Photos from the image-classification dataset "dataset" in the GitHub repository seba-bs22/Proyecto-Final-DecklyBuy-TCG-. Its 8 classes are: damaged, heavily played, invalid card, lightly played, mint, moderately played, near mint, not card.

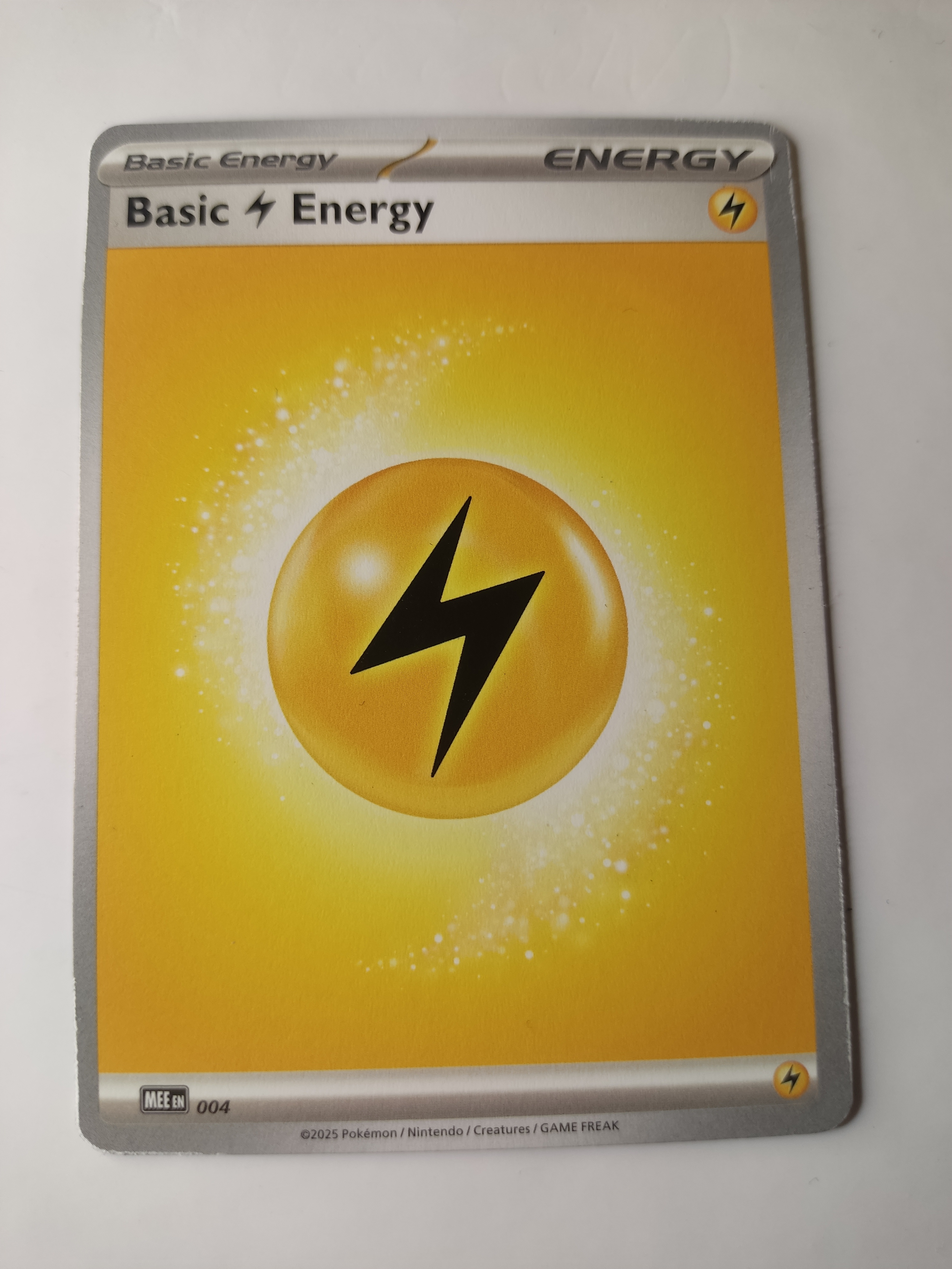
Label: lightly played

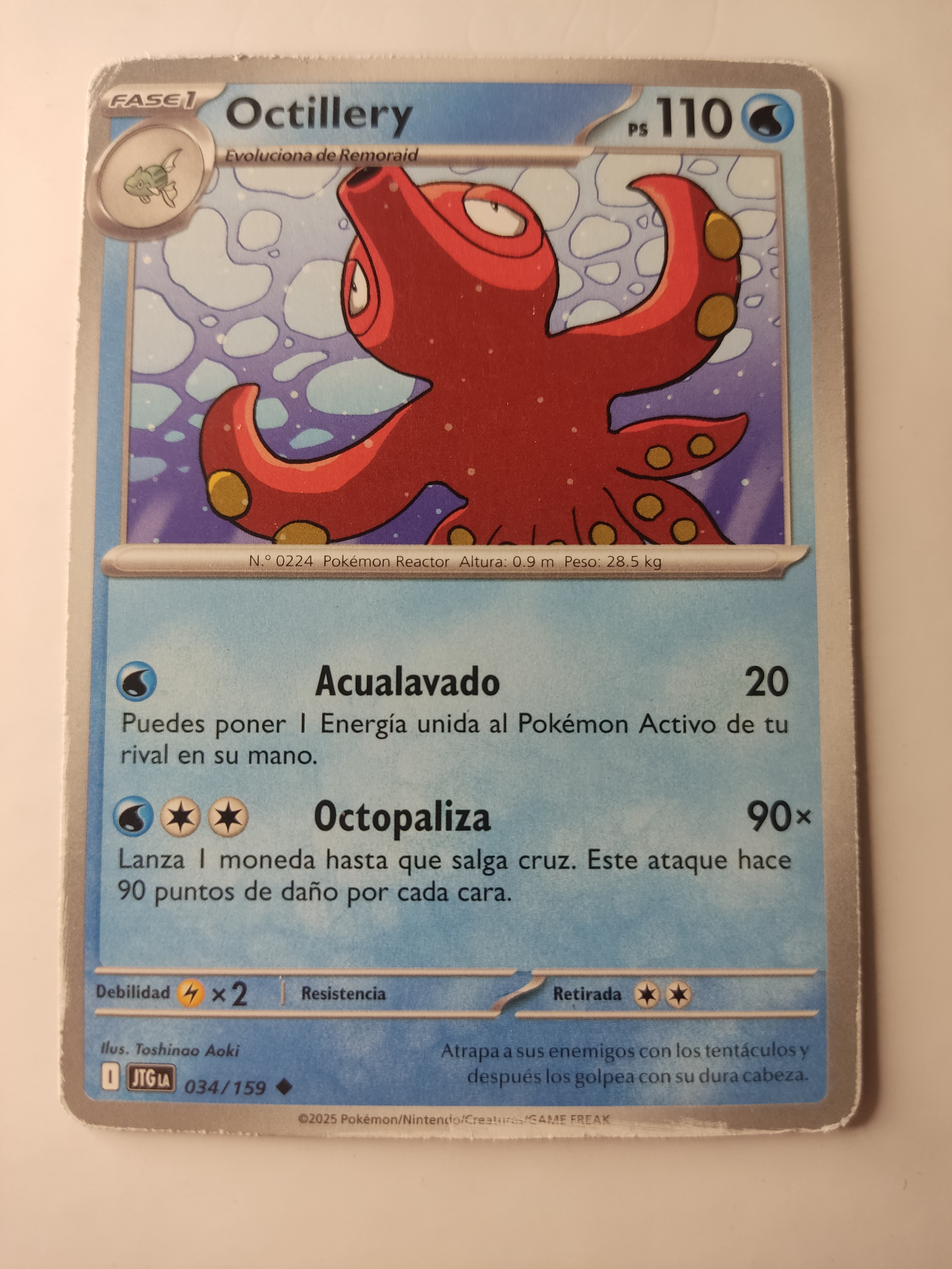
Label: heavily played

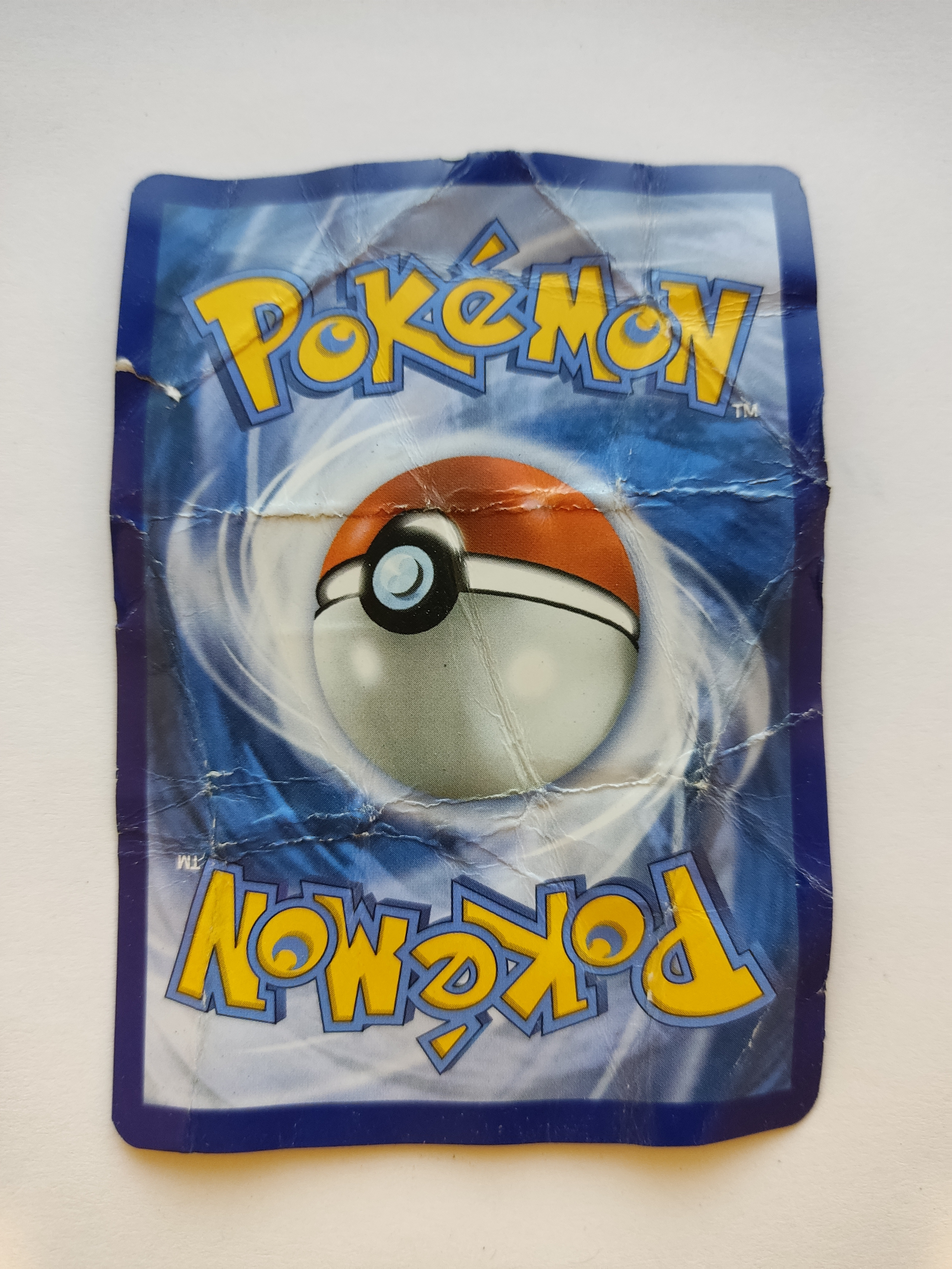
Label: damaged

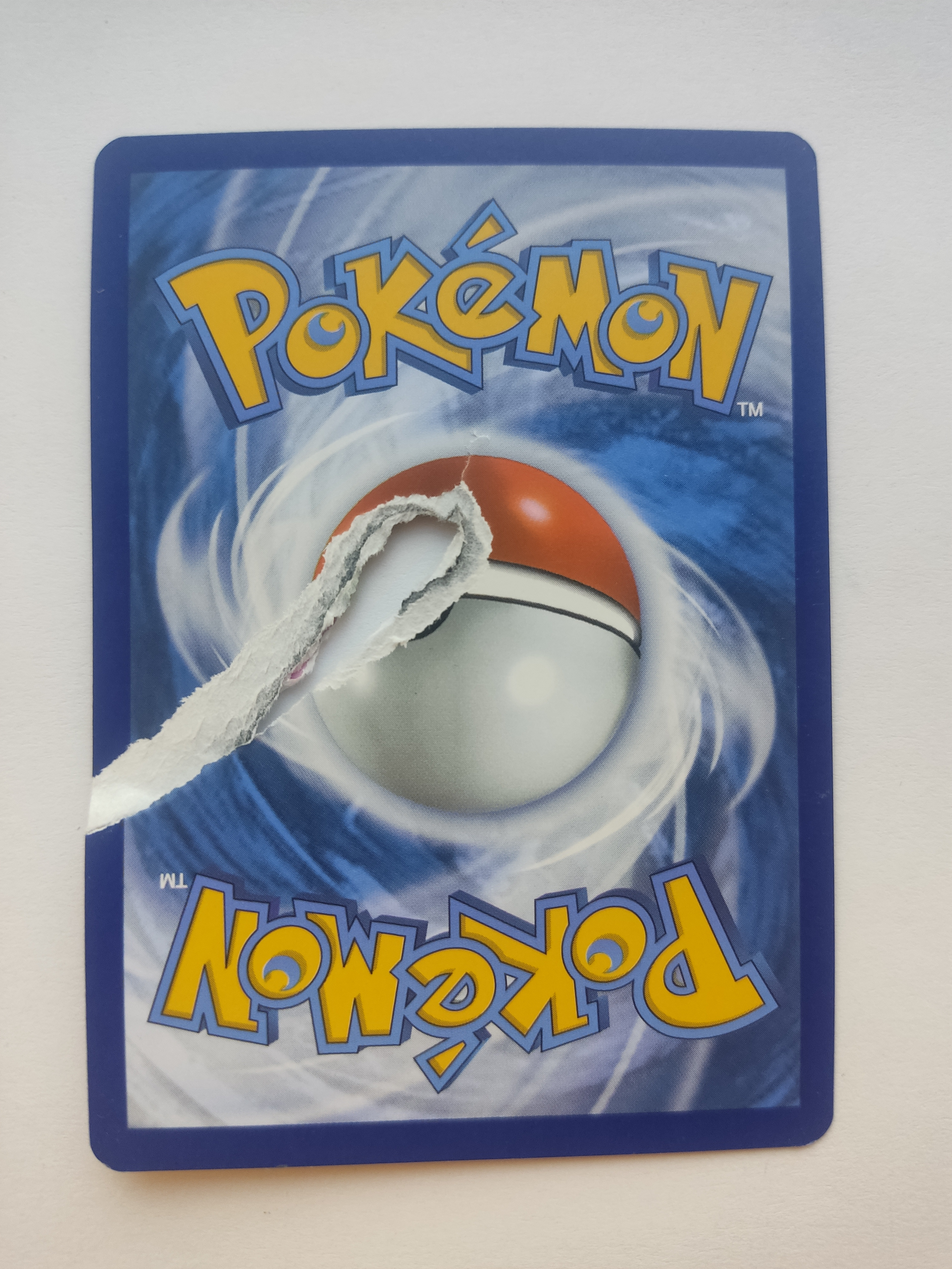
Label: invalid card

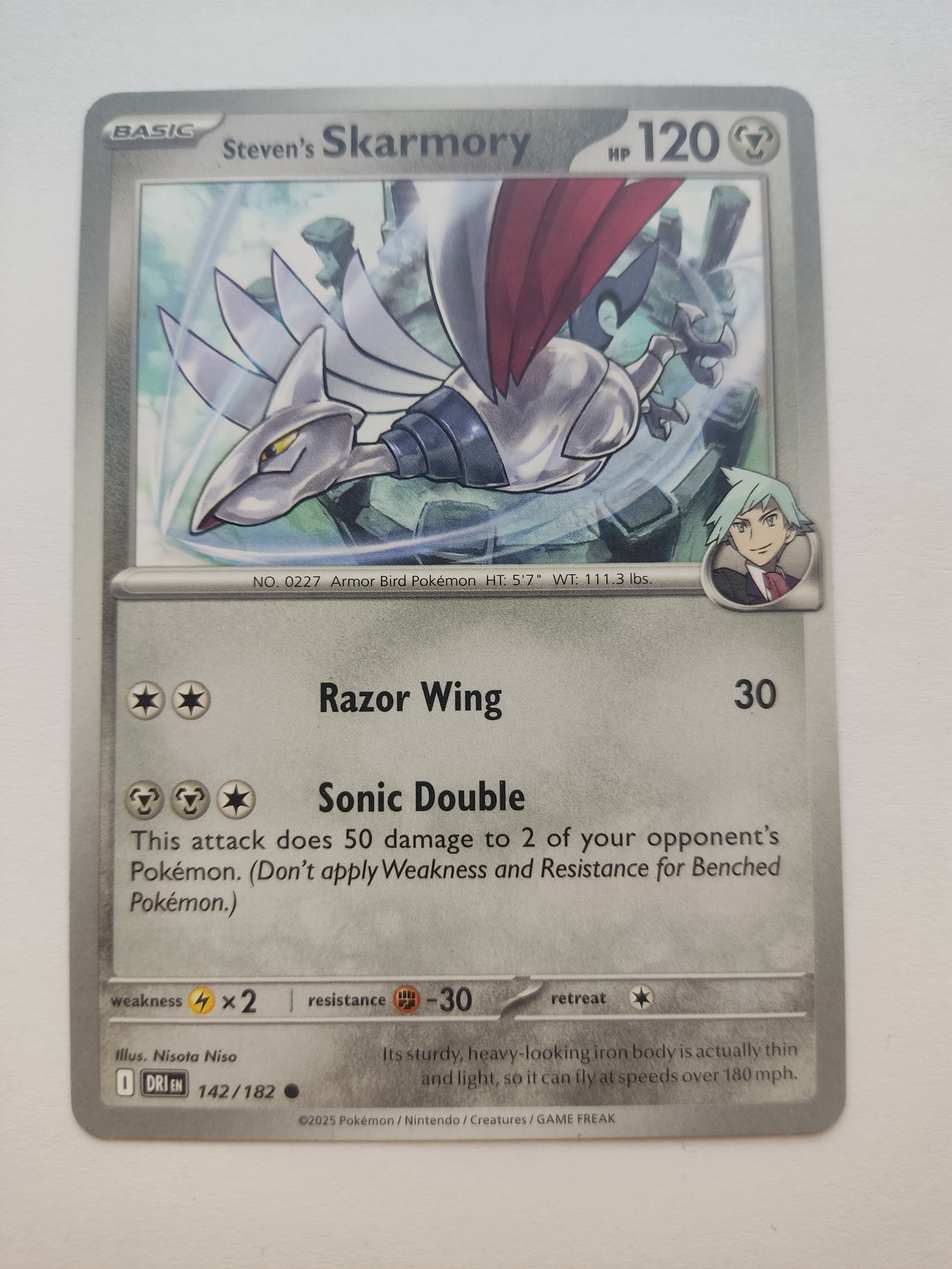
Label: mint

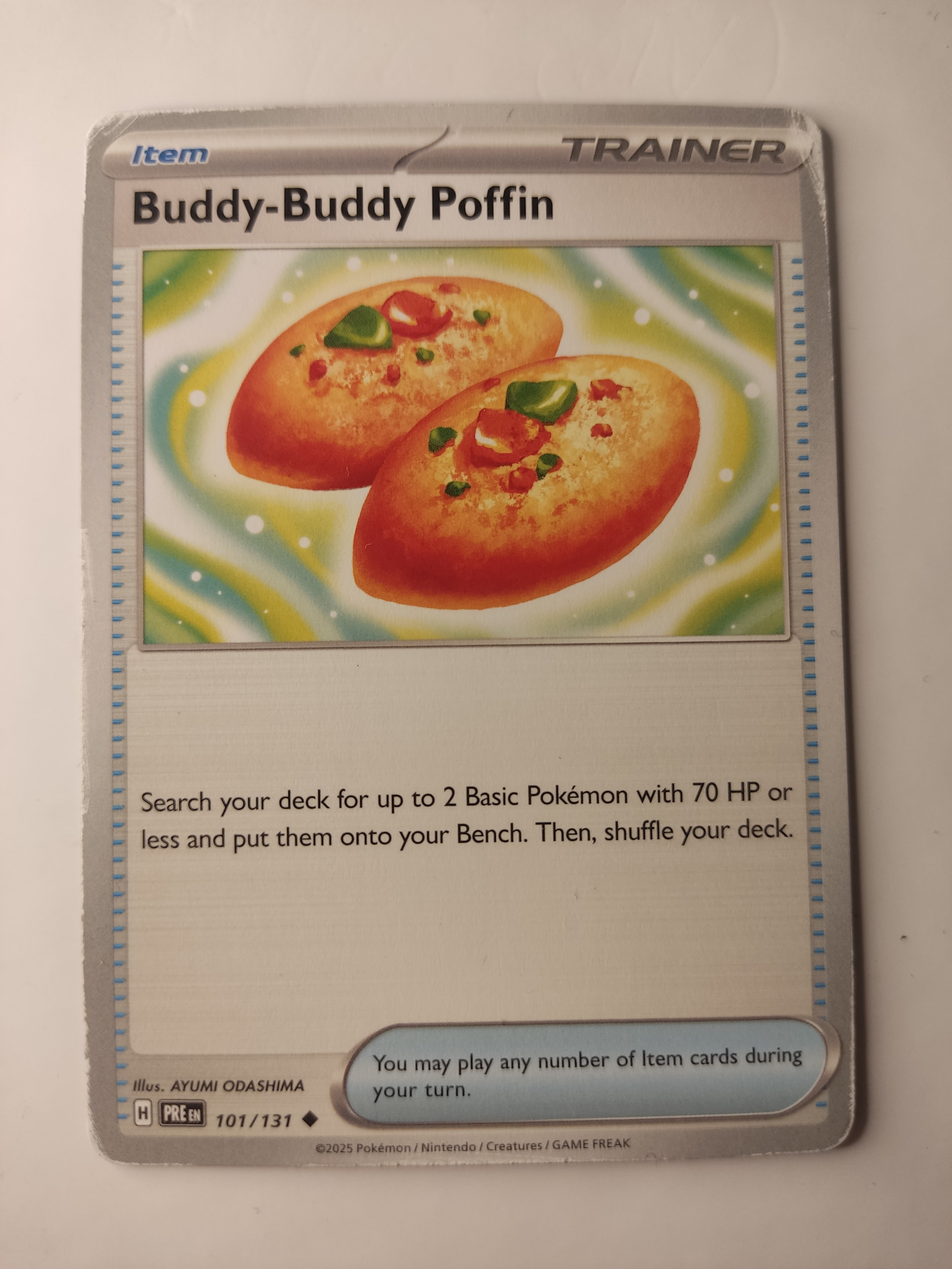
Label: moderately played
